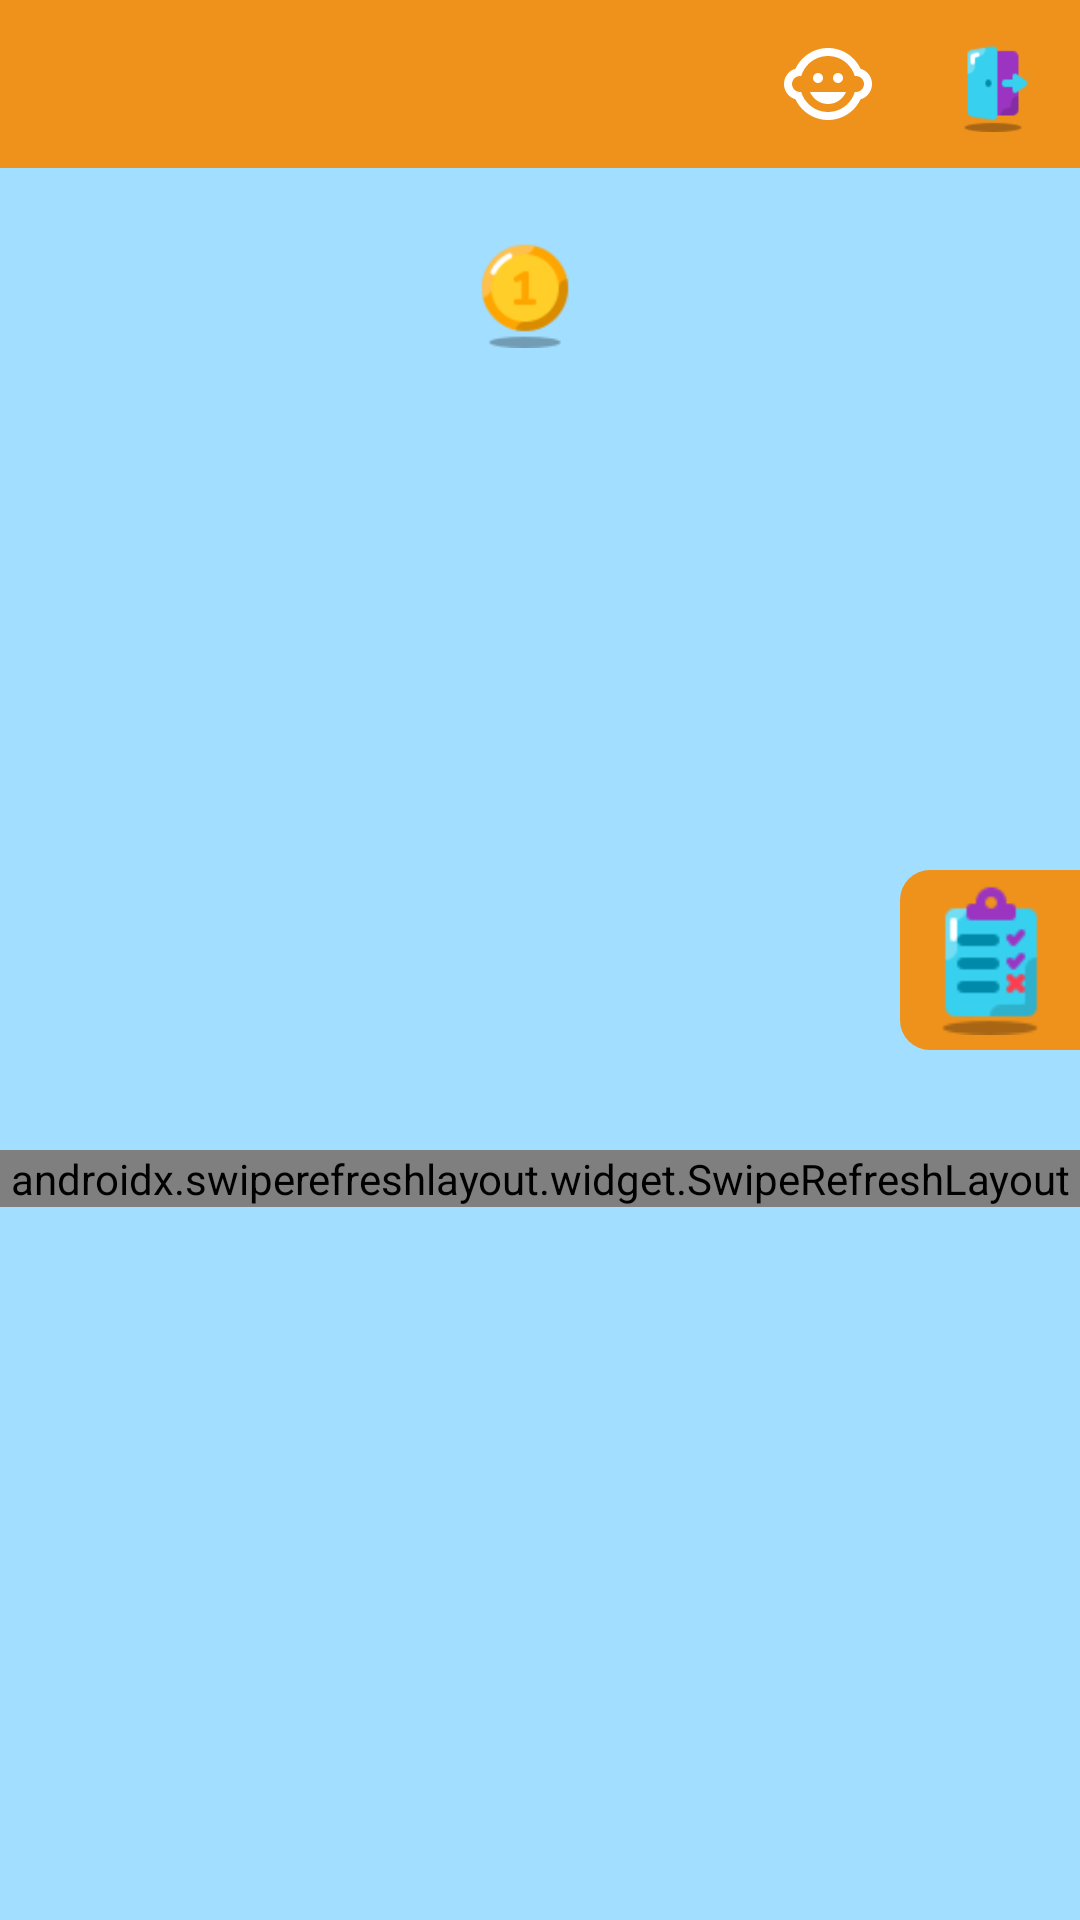

The Android layout XML behind this screen, and the referenced resources:
<!-- AndroidManifest.xml: application theme Theme.Sms2324FF2 -->
<!-- res/layout/fragment_home_page_child.xml -->
<?xml version="1.0" encoding="utf-8"?>
<RelativeLayout xmlns:android="http://schemas.android.com/apk/res/android"
    xmlns:app="http://schemas.android.com/apk/res-auto"
    xmlns:tools="http://schemas.android.com/tools"
    android:layout_width="match_parent"
    android:layout_height="match_parent"
    android:background="@color/colorBackground_primary"
    app:theme="@style/Theme.AppCompat.Light.NoActionBar"
    android:id="@+id/principalLayout"
    tools:context=".patient.child.ChildActivity">

    <androidx.appcompat.widget.Toolbar
        android:id="@+id/toolbar"
        android:layout_width="match_parent"
        android:layout_height="wrap_content"
        android:background="@color/primary"
        app:menu="@menu/menu_toolbar_child"/>


    <LinearLayout
        android:layout_width="match_parent"
        android:gravity="center"
        android:layout_below="@+id/toolbar"
        android:background="@color/colorBackground_primary"
        android:layout_height="match_parent"
        android:orientation="vertical">


        <FrameLayout
            android:id="@+id/gameFrameLayout"
            android:layout_width="match_parent"
            android:layout_height="match_parent"
            android:layout_gravity="center_horizontal"
            android:background="#A2DEFF">

            <RelativeLayout
                android:layout_width="match_parent"
                android:layout_height="wrap_content">

                <LinearLayout
                    android:id="@+id/linearLayoutCoin"
                    android:layout_width="wrap_content"
                    android:layout_height="wrap_content"
                    android:layout_centerHorizontal="true"
                    android:layout_gravity="center_horizontal"
                    android:layout_marginTop="@dimen/marginTopCoin"
                    android:orientation="horizontal">

                    <ImageView
                        android:id="@+id/imageView4"
                        android:layout_width="@dimen/coin_image_dimension"
                        android:layout_height="@dimen/coin_image_dimension"
                        app:srcCompat="@drawable/coin_removebg_preview" />

                    <TextView
                        android:id="@+id/coin"
                        android:layout_width="wrap_content"
                        android:layout_height="wrap_content"
                        android:layout_marginStart="@dimen/margin_start_coin_symbol"
                        android:fontFamily="@font/bubblegum_sans"
                        android:textColor="@color/colorPrimary"
                        android:textSize="@dimen/text_dimen"
                        android:textStyle="bold" />
                </LinearLayout>

                <LinearLayout
                    android:id="@+id/principalLinearLayout"
                    android:layout_width="match_parent"
                    android:layout_height="match_parent"
                    android:layout_below="@id/linearLayoutCoin"
                    android:gravity="center"
                    >

                    <androidx.swiperefreshlayout.widget.SwipeRefreshLayout
                        android:id="@+id/swipeRefreshLayout"
                        android:layout_width="match_parent"
                        android:layout_height="wrap_content"
                        android:layout_marginTop="@dimen/home_page_child_margin_top_of_layout2">

                        <ScrollView
                            android:id="@+id/scrollView"
                            android:layout_width="match_parent"
                            android:layout_height="match_parent"
                            android:layout_gravity="center_horizontal"
                            android:scrollbars="none"
                            tools:ignore="MissingConstraints">

                            <LinearLayout
                                android:id="@+id/gameMap"
                                android:layout_width="match_parent"
                                android:layout_height="match_parent"
                                android:layout_gravity="center_horizontal"
                                android:orientation="vertical">

                                <ImageView
                                    android:id="@+id/gif_view"
                                    android:layout_width="match_parent"
                                    android:layout_height="match_parent"></ImageView>
                            </LinearLayout>
                        </ScrollView>
                    </androidx.swiperefreshlayout.widget.SwipeRefreshLayout>

                </LinearLayout>
            </RelativeLayout>
        </FrameLayout>

    </LinearLayout>

    <LinearLayout
        android:layout_width="match_parent"
        android:layout_height="match_parent"
        android:background="#003E2B05"
        android:gravity="end|center_vertical"
        android:orientation="horizontal">

        <ImageButton
            android:id="@+id/goals"
            android:layout_width="60dp"
            android:layout_height="60dp"
            android:background="@drawable/weekly_goals_background"
            android:padding="5dp"
            android:scaleType="centerInside"
            android:src="@drawable/goals_icon"></ImageButton>
    </LinearLayout>

</RelativeLayout>
<!-- resources referenced by this layout -->
<resources>
  <color name="colorBackground_primary">#141f25</color>
  <color name="colorPrimary">#000000</color>
  <color name="primary">#ef921c</color>
  <dimen name="coin_image_dimension">40dp</dimen>
  <dimen name="home_page_child_margin_top_of_layout2">15dp</dimen>
  <dimen name="marginTopCoin">20dp</dimen>
  <dimen name="margin_start_coin_symbol">10dp</dimen>
  <dimen name="text_dimen">25sp</dimen>
  <!-- drawable coin_removebg_preview: png bitmap (drawable, 1284 bytes) -->
  <!-- drawable goals_icon: png bitmap (drawable, 884 bytes) -->
  <!-- drawable weekly_goals_background (drawable) -->
  <layer-list xmlns:android="http://schemas.android.com/apk/res/android">
      <item>
          <shape android:shape="rectangle">
              <corners android:radius="10dp" android:topRightRadius="0dp" android:bottomRightRadius="0dp"/>
              <solid android:color="@color/primary" />
          </shape>
      </item>
  
      <item android:left="10dp">
          <shape android:shape="rectangle">
              <solid android:color="@android:color/transparent" />
          </shape>
      </item>
  </layer-list>
  <style name="Theme.Sms2324FF2" parent="Base.Theme.Sms2324FF2" />
  <style name="Base.Theme.Sms2324FF2" parent="Theme.Material3.DayNight.NoActionBar">
          
          
      </style>
</resources>
